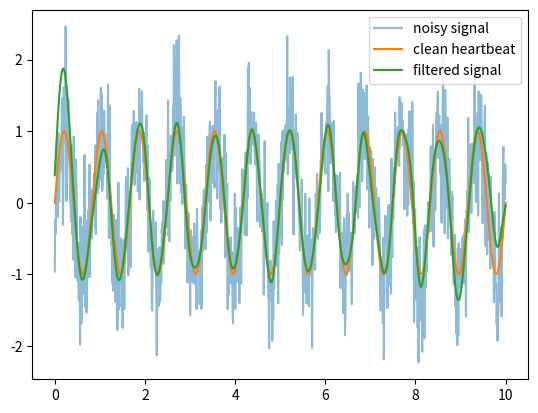

Source code (Python):
import numpy as np # peforms math on multiple arrays at once
import scipy.signal as signal # peforms signal processing functions 
import matplotlib.pyplot as plt # does plotting 
fs = 100
nyq = fs / 2 
low = 0.5 / nyq 
high = 3.0 / nyq 
time = np.linspace(0,10,1000)
heartbeat = np.sin(2 * np.pi * 1.2 * time)
noise = np.random.normal(0, 0.5, len(time))  
noisy_signal = heartbeat + noise
b,a = signal.butter(4,[low,high], btype = 'band')
filtered = signal.filtfilt(b,a, noisy_signal)
plt.plot(time, noisy_signal, alpha=0.5, label="noisy signal")    #plots a noisy signal on y axis with transparency 0.5 
plt.plot(time,heartbeat, alpha = 1 , label="clean heartbeat" )
plt.plot(time,filtered, alpha = 1 , label = "filtered signal ")
plt.legend() #shows the labels 
plt.show() #shows the actual plot 
